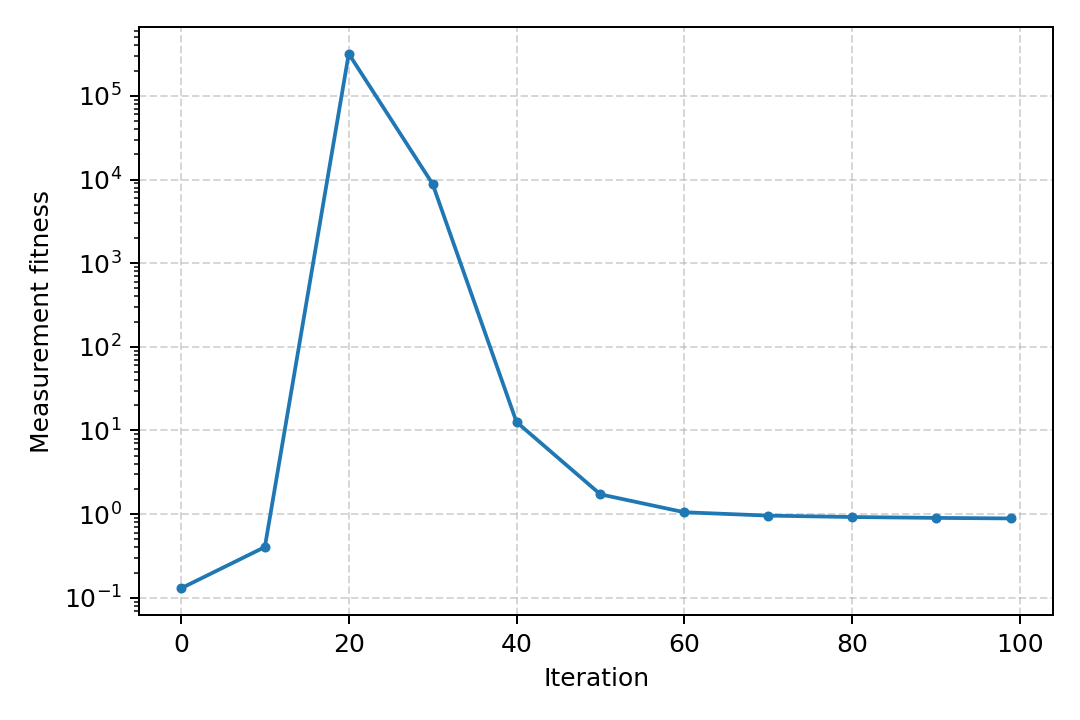

The table this chart was drawn from, first rows:
iteration, fitness
0, 0.1294
10, 0.4038
20, 318859
30, 8838
40, 12.61
50, 1.722
60, 1.052
70, 0.9585
80, 0.9219
90, 0.9002
99, 0.887
